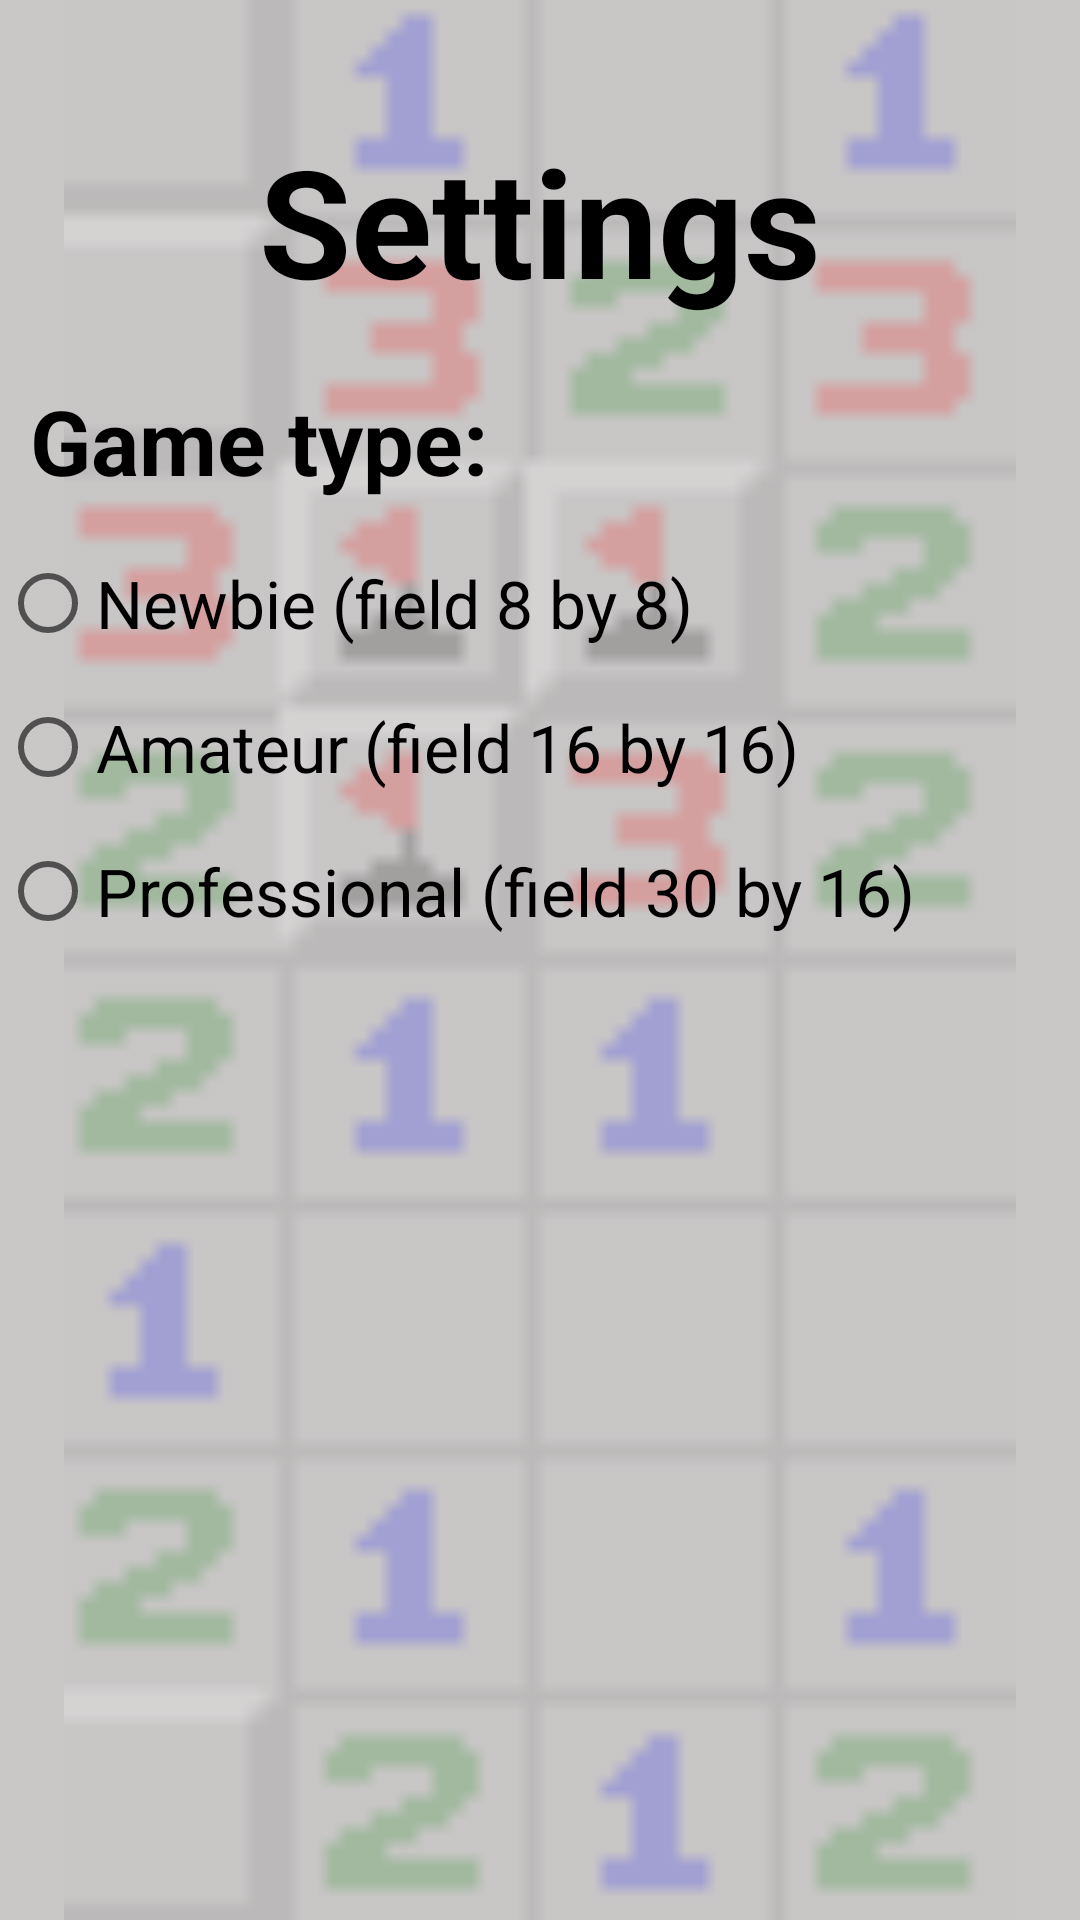

Reconstruct the res/layout file that produces this screen, plus the resources it refers to.
<!-- AndroidManifest.xml: application theme Theme.Minesweeper -->
<!-- res/layout/fragment_settings.xml -->
<?xml version="1.0" encoding="utf-8"?>
<RelativeLayout xmlns:android="http://schemas.android.com/apk/res/android"
    xmlns:app="http://schemas.android.com/apk/res-auto"
    xmlns:tools="http://schemas.android.com/tools"
    android:layout_width="match_parent"
    android:layout_height="match_parent"
    android:background="@color/dirtyWhite"
    android:orientation="vertical"
    tools:context=".ui.Settings">

    <ImageView
        android:id="@+id/image"
        android:layout_width="match_parent"
        android:layout_height="match_parent"
        android:alpha=".2"
        app:srcCompat="@drawable/minesweeper" />

    <TextView
        android:id="@+id/textView2"
        android:layout_width="match_parent"
        android:layout_height="wrap_content"
        android:layout_marginTop="40dp"
        android:text="@string/settings"
        android:textAlignment="center"
        android:textColor="@color/black"
        android:textSize="50sp"
        android:textStyle="bold" />

    <TextView
        android:id="@+id/textView3"
        android:layout_width="match_parent"
        android:layout_height="wrap_content"
        android:layout_below="@+id/textView2"
        android:layout_marginStart="10dp"
        android:layout_marginTop="20dp"
        android:text="@string/type"
        android:textColor="@color/black"
        android:textSize="30sp"
        android:textStyle="bold" />

    <RadioGroup
        android:id="@+id/gameTypeRG"
        android:layout_width="match_parent"
        android:layout_height="wrap_content"
        android:layout_below="@+id/textView3"
        android:checkedButton="@+id/radio_button_1">

        <RadioButton
            android:id="@+id/newbie"
            android:layout_width="match_parent"
            android:layout_height="match_parent"
            android:layout_marginTop="10dp"
            android:text="@string/newbie"
            android:textColor="@color/black"
            android:textSize="22sp" />

        <RadioButton
            android:id="@+id/amateur"
            android:layout_width="match_parent"
            android:layout_height="match_parent"
            android:text="@string/amateur"
            android:textColor="@color/black"
            android:textSize="22sp" />

        <RadioButton
            android:id="@+id/professional"
            android:layout_width="match_parent"
            android:layout_height="match_parent"
            android:text="@string/professional"
            android:textColor="@color/black"
            android:textSize="22sp" />
    </RadioGroup>
</RelativeLayout>
<!-- resources referenced by this layout -->
<resources>
  <color name="black">#FF000000</color>
  <color name="dirtyWhite">#CAC7C7</color>
  <!-- drawable minesweeper: png bitmap (drawable, 1265 bytes) -->
  <string name="amateur">Amateur (field 16 by 16)</string>
  <string name="newbie">Newbie (field 8 by 8)</string>
  <string name="professional">Professional (field 30 by 16)</string>
  <string name="settings">Settings</string>
  <string name="type">Game type:</string>
  <style name="Theme.Minesweeper" parent="Theme.MaterialComponents.DayNight.NoActionBar">
          
          <item name="colorPrimaryVariant">@color/purple_700</item>
          <item name="colorOnPrimary">@color/white</item>
          
          <item name="colorSecondary">@color/teal_200</item>SS
          <item name="colorSecondaryVariant">@color/teal_700</item>
          <item name="colorOnSecondary">@color/black</item>
          <item name="android:forceDarkAllowed" tools:targetApi="q">false</item>
          
          <item name="android:statusBarColor" tools:targetApi="l">?attr/colorPrimaryVariant</item>
          <item name="android:navigationBarColor" tools:targetApi="l">@color/dirtyWhite</item>
          
      </style>
  <color name="purple_700">#FF3700B3</color>
  <color name="white">#FFFFFFFF</color>
  <color name="teal_200">#FF03DAC5</color>
  <color name="teal_700">#FF018786</color>
</resources>
